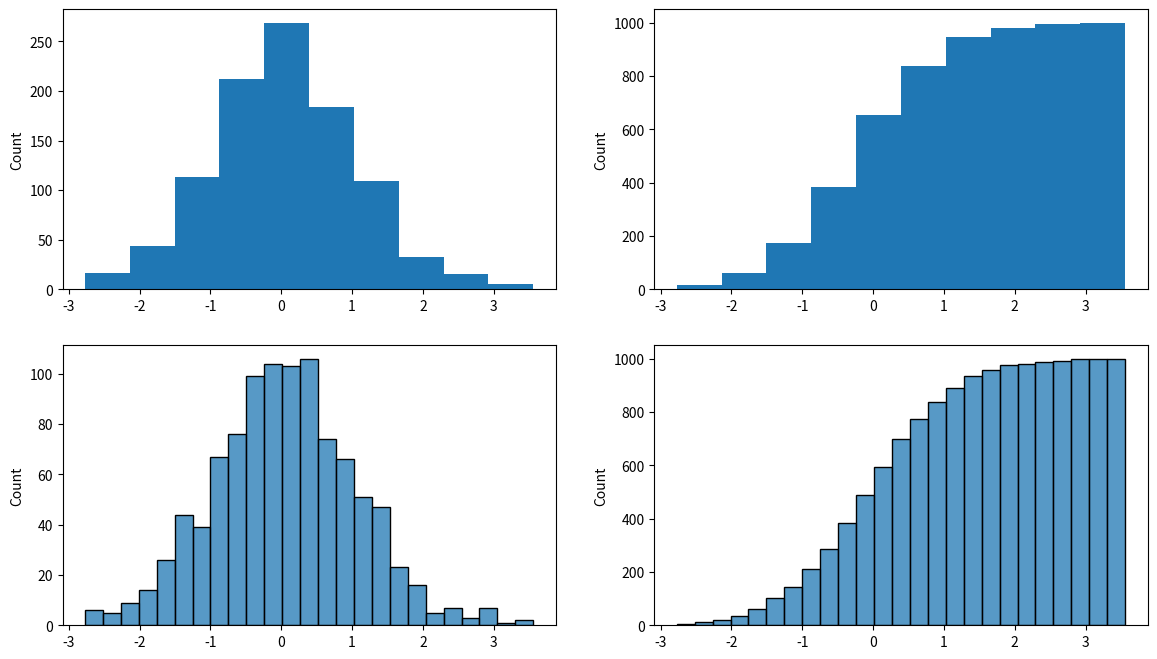

Python code for this plot:
# IU - International University of Applied Science
# Exploratory Data Analysis and Visualization
# Course Code: DLBDSEDAV01

# Histograms

# %% import modules
import matplotlib.pyplot as plt
import seaborn as sns
import pandas as pd
import numpy as np

# %% draw 100 samples from normal distribution
x = np.random.randn(1000)

# %% create figure
fig = plt.figure(figsize=(14,8))

# Matplotlib histogram
ax1 = fig.add_subplot(221)
plt.hist(x)
plt.ylabel("Count")

# Matplotlib cumulative histogram
ax2 = fig.add_subplot(222)
plt.hist(x, cumulative=True)
plt.ylabel("Count")

# Seaborn histogram
ax3 = fig.add_subplot(223)
sns.histplot(x, ax=ax3)

# Seaborn cumulative histogram
ax4 = fig.add_subplot(224)
sns.histplot(x, cumulative=True, ax=ax4)

plt.show()

# %%
